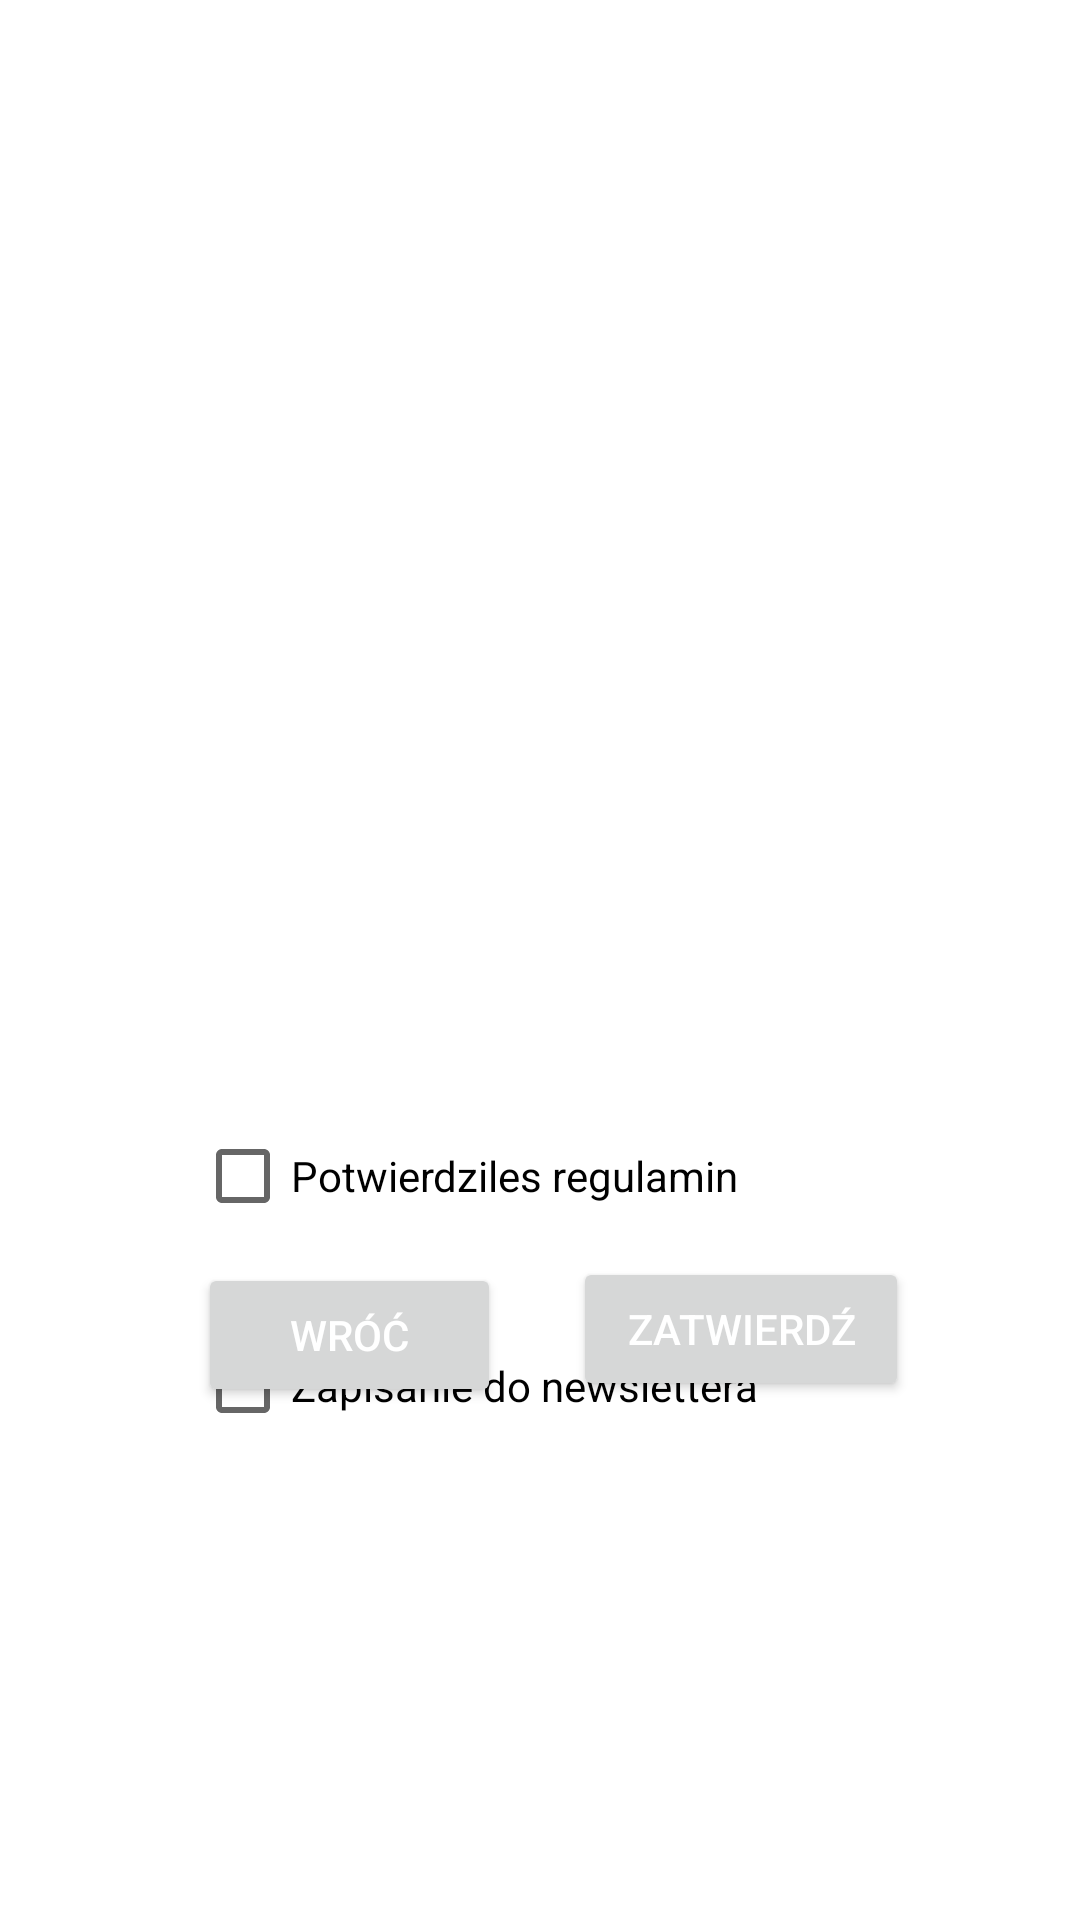

Write the Android layout XML for this screen, with the resource values it uses.
<!-- AndroidManifest.xml: application theme Theme.Zadanie1adr -->
<!-- res/layout/activity_display_message.xml -->
<?xml version="1.0" encoding="utf-8"?>
<RelativeLayout xmlns:android="http://schemas.android.com/apk/res/android"
    xmlns:app="http://schemas.android.com/apk/res-auto"
    xmlns:tools="http://schemas.android.com/tools"
    android:layout_width="match_parent"
    android:layout_height="match_parent"
    android:background="@drawable/bcground2"
    tools:context=".DisplayMessageActivity">

    <CheckBox
        android:id="@+id/checkBox4"
        android:textColor="#000000"
        android:layout_width="271dp"
        android:layout_height="wrap_content"
        android:layout_alignParentStart="true"
        android:layout_alignParentTop="true"
        android:layout_marginStart="65dp"
        android:layout_marginTop="438dp"
        android:text="Zapisanie do newslettera" />

    <TextView
        android:id="@+id/emailRej"
        android:textColor="#ffffff"
        android:layout_width="284dp"
        android:layout_height="50dp"
        android:layout_alignParentStart="true"
        android:layout_alignParentTop="true"
        android:layout_marginStart="65dp"
        android:layout_marginTop="205dp"
        android:text="TextView" />

    <TextView
        android:id="@+id/loginRej"
        android:textColor="#ffffff"
        android:layout_width="285dp"
        android:layout_height="50dp"
        android:layout_alignParentStart="true"
        android:layout_alignParentTop="true"
        android:layout_marginStart="65dp"
        android:layout_marginTop="128dp"
        android:text="TextView" />

    <TextView
        android:id="@+id/hasloRej"
        android:textColor="#ffffff"
        android:layout_width="279dp"
        android:layout_height="50dp"
        android:layout_alignParentStart="true"
        android:layout_alignParentTop="true"
        android:layout_marginStart="65dp"
        android:layout_marginTop="284dp"
        android:text="TextView" />

    <Button
        android:id="@+id/zatwierdz2"
        android:layout_width="162dp"
        android:layout_height="wrap_content"
        android:layout_alignParentEnd="true"
        android:layout_alignParentBottom="true"
        android:layout_marginStart="24dp"
        android:layout_marginTop="584dp"
        android:layout_marginEnd="57dp"
        android:layout_marginBottom="173dp"
        android:layout_toEndOf="@+id/wroc"
        android:onClick="zatwierdzDane"
        android:text="@string/zatwierdz2"
        android:textColor="#ffffff" />

    <Button
        android:id="@+id/wroc"
        android:layout_width="101dp"
        android:layout_height="wrap_content"
        android:layout_alignParentStart="true"
        android:layout_alignParentBottom="true"
        android:layout_marginStart="66dp"
        android:layout_marginTop="584dp"
        android:layout_marginBottom="171dp"
        android:hint="@string/wroc"
        android:onClick="powrotDoMainActivity"
        android:text="@string/wroc"
        android:textColor="#ffffff" />

    <CheckBox
        android:id="@+id/checkBox3"
        android:textColor="#000000"
        android:layout_width="271dp"
        android:layout_height="wrap_content"
        android:layout_alignParentStart="true"
        android:layout_alignParentTop="true"
        android:layout_marginStart="65dp"
        android:layout_marginTop="368dp"
        android:text="Potwierdziles regulamin" />

</RelativeLayout>
<!-- resources referenced by this layout -->
<resources>
  <string name="wroc">Wróć</string>
  <string name="zatwierdz2">Zatwierdź</string>
  <style name="Theme.Zadanie1adr" parent="Theme.MaterialComponents.DayNight.DarkActionBar">
          
          <item name="colorPrimary">@color/purple_500</item>
          <item name="colorPrimaryVariant">@color/purple_700</item>
          <item name="colorOnPrimary">@color/white</item>
          
          <item name="colorSecondary">@color/teal_200</item>
          <item name="colorSecondaryVariant">@color/teal_700</item>
          <item name="colorOnSecondary">@color/black</item>
          
          <item name="android:statusBarColor">?attr/colorPrimaryVariant</item>
          
      </style>
  <!-- not gathered from this repository: default colours our renderer supplied (Android Studio template values) -->
  <color name="purple_500">#FF6200EE</color>
  <color name="purple_700">#FF3700B3</color>
  <color name="teal_200">#FF03DAC5</color>
  <color name="teal_700">#FF018786</color>
  <color name="black">#FF000000</color>
  <color name="white">#FFFFFFFF</color>
</resources>
